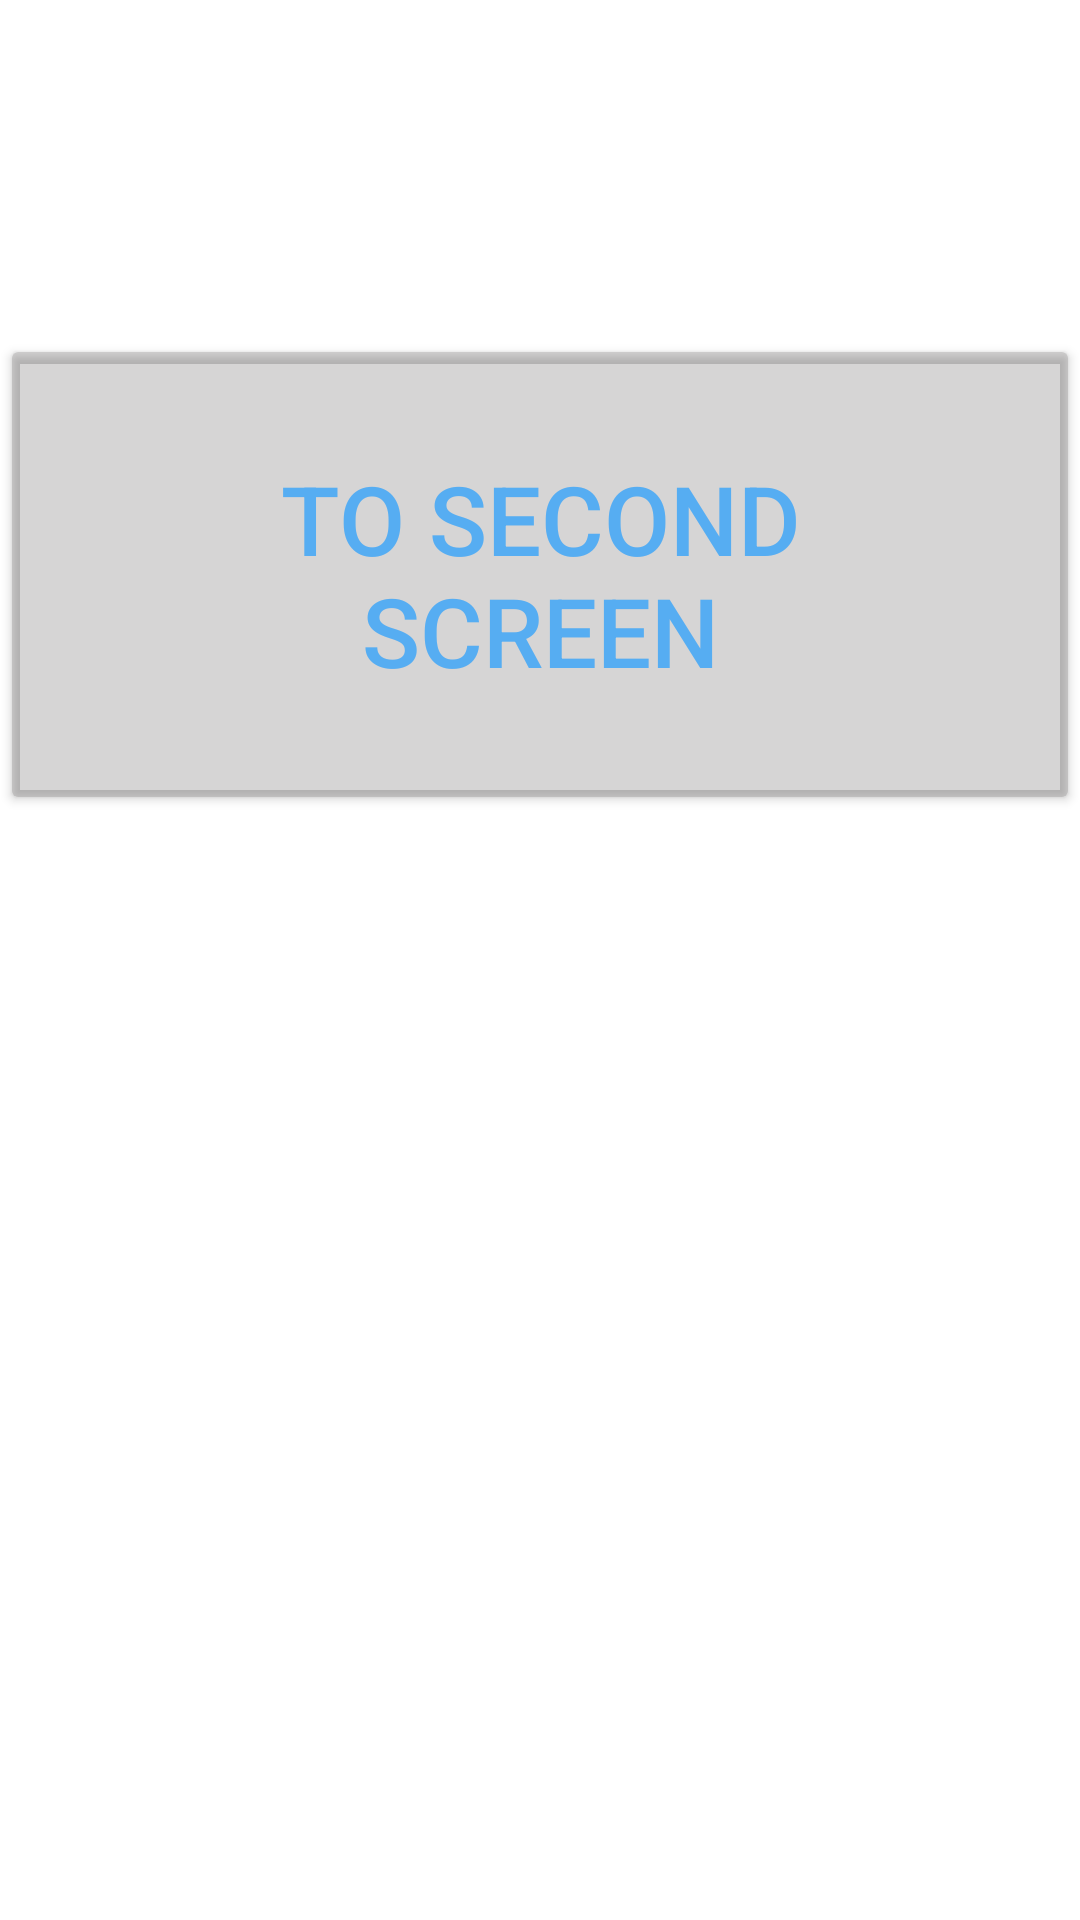

Write the Android layout XML for this screen, with the resource values it uses.
<!-- AndroidManifest.xml: application theme Theme.Nurkyz_chomoeva_hw3_2 -->
<!-- res/layout/fragment_detail.xml -->
<?xml version="1.0" encoding="utf-8"?>
<FrameLayout xmlns:android="http://schemas.android.com/apk/res/android"
    xmlns:tools="http://schemas.android.com/tools"
    android:layout_width="match_parent"
    android:layout_height="match_parent"
    xmlns:app="http://schemas.android.com/apk/res-auto"
    tools:context=".DetailFragment">

    <androidx.constraintlayout.widget.ConstraintLayout
        android:layout_width="match_parent"
        android:layout_height="match_parent">

        <TextView
            android:id="@+id/tv_name"
            android:layout_width="wrap_content"
            android:layout_height="wrap_content"
            android:textSize="28sp"
            android:textColor="@color/white"
            app:layout_constraintTop_toTopOf="parent"
            app:layout_constraintStart_toStartOf="parent"
            app:layout_constraintEnd_toEndOf="parent"
            android:layout_marginTop="50dp"
            android:text="First screen" />

        <Button
            android:id="@+id/btn_click"
            android:backgroundTint="#43646060"
            android:layout_width="wrap_content"
            android:layout_height="wrap_content"
            app:layout_constraintEnd_toEndOf="parent"
            app:layout_constraintTop_toBottomOf="@+id/tv_name"
            app:layout_constraintStart_toStartOf="parent"
            android:text="to Second screen"
            android:textSize="32sp"
            android:textColor="#56ADF2"
            android:padding="40dp"
            android:layout_marginTop="24dp"/>

        <TextView
            android:id="@+id/tv_desc"
            android:layout_width="wrap_content"
            android:layout_height="wrap_content"
            android:textSize="28sp"
            android:textColor="@color/black"
            app:layout_constraintBottom_toBottomOf="parent"
            app:layout_constraintTop_toBottomOf="@+id/btn_click"
            app:layout_constraintStart_toStartOf="parent"
            app:layout_constraintEnd_toEndOf="parent"
            android:layout_marginTop="50dp"
            tools:text="Description" />

    </androidx.constraintlayout.widget.ConstraintLayout>

</FrameLayout>
<!-- resources referenced by this layout -->
<resources>
  <style name="Theme.Nurkyz_chomoeva_hw3_2" parent="Theme.MaterialComponents.DayNight.DarkActionBar">
          
          <item name="colorPrimary">@color/purple_500</item>
          <item name="colorPrimaryVariant">@color/purple_700</item>
          <item name="colorOnPrimary">@color/white</item>
          
          <item name="colorSecondary">@color/teal_200</item>
          <item name="colorSecondaryVariant">@color/teal_700</item>
          <item name="colorOnSecondary">@color/black</item>
          
          <item name="android:statusBarColor">?attr/colorPrimaryVariant</item>
          
      </style>
  <!-- not gathered from this repository: default colours our renderer supplied (Android Studio template values) -->
  <color name="purple_500">#FF6200EE</color>
  <color name="purple_700">#FF3700B3</color>
  <color name="teal_200">#FF03DAC5</color>
  <color name="teal_700">#FF018786</color>
  <color name="black">#FF000000</color>
  <color name="white">#FFFFFFFF</color>
</resources>
